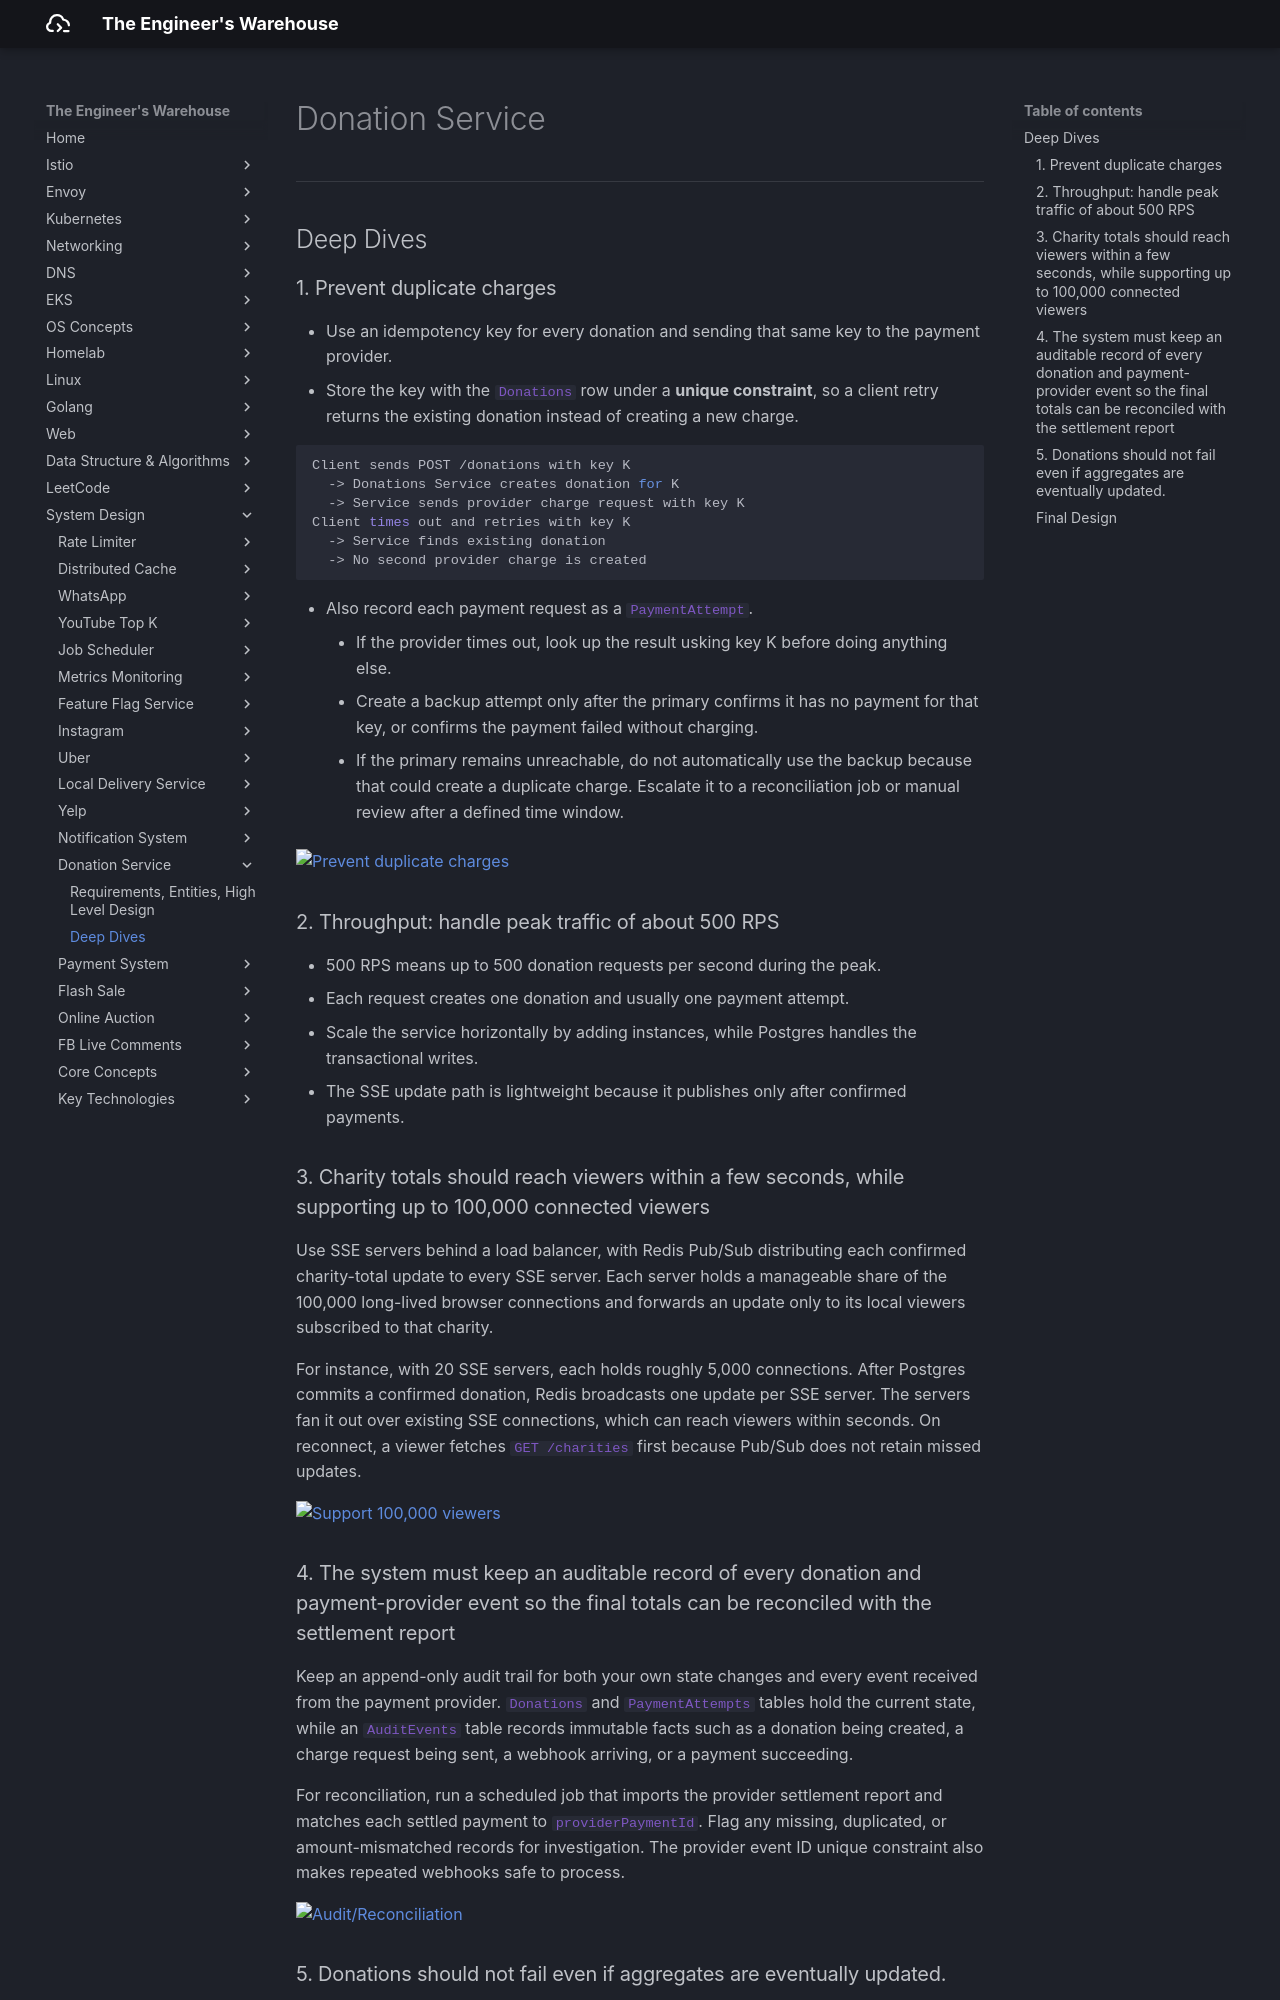

repository: seyoungnam/docs · page: system-design/donation-service/part-2/index.html · generator: mkdocs

# Donation Service

---
## Deep Dives

### 1. Prevent duplicate charges

- Use an idempotency key for every donation and sending that same key to the payment provider.
- Store the key with the `Donations` row under a **unique constraint**, so a client retry returns the existing donation instead of creating a new charge.

``` bash
Client sends POST /donations with key K
  -> Donations Service creates donation for K
  -> Service sends provider charge request with key K
Client times out and retries with key K
  -> Service finds existing donation
  -> No second provider charge is created
```

- Also record each payment request as a `PaymentAttempt`.
    - If the provider times out, look up the result usking key K before doing anything else.
    - Create a backup attempt only after the primary confirms it has no payment for that key, or confirms the payment failed without charging.
    - If the primary remains unreachable, do not automatically use the backup because that could create a duplicate charge. Escalate it to a reconciliation job or manual review after a defined time window.

![Prevent duplicate charges](../../assets/img/system-design/donation-service/dd-1.svg)

### 2. Throughput: handle peak traffic of about 500 RPS

- 500 RPS means up to 500 donation requests per second during the peak. 
- Each request creates one donation and usually one payment attempt. 
- Scale the service horizontally by adding instances, while Postgres handles the transactional writes. 
- The SSE update path is lightweight because it publishes only after confirmed payments.

### 3. Charity totals should reach viewers within a few seconds, while supporting up to 100,000 connected viewers

Use SSE servers behind a load balancer, with Redis Pub/Sub distributing each confirmed charity-total update to every SSE server. Each server holds a manageable share of the 100,000 long-lived browser connections and forwards an update only to its local viewers subscribed to that charity.

For instance, with 20 SSE servers, each holds roughly 5,000 connections. After Postgres commits a confirmed donation, Redis broadcasts one update per SSE server. The servers fan it out over existing SSE connections, which can reach viewers within seconds. On reconnect, a viewer fetches `GET /charities` first because Pub/Sub does not retain missed updates.

![Support 100,000 viewers](../../assets/img/system-design/donation-service/dd-2.svg)
